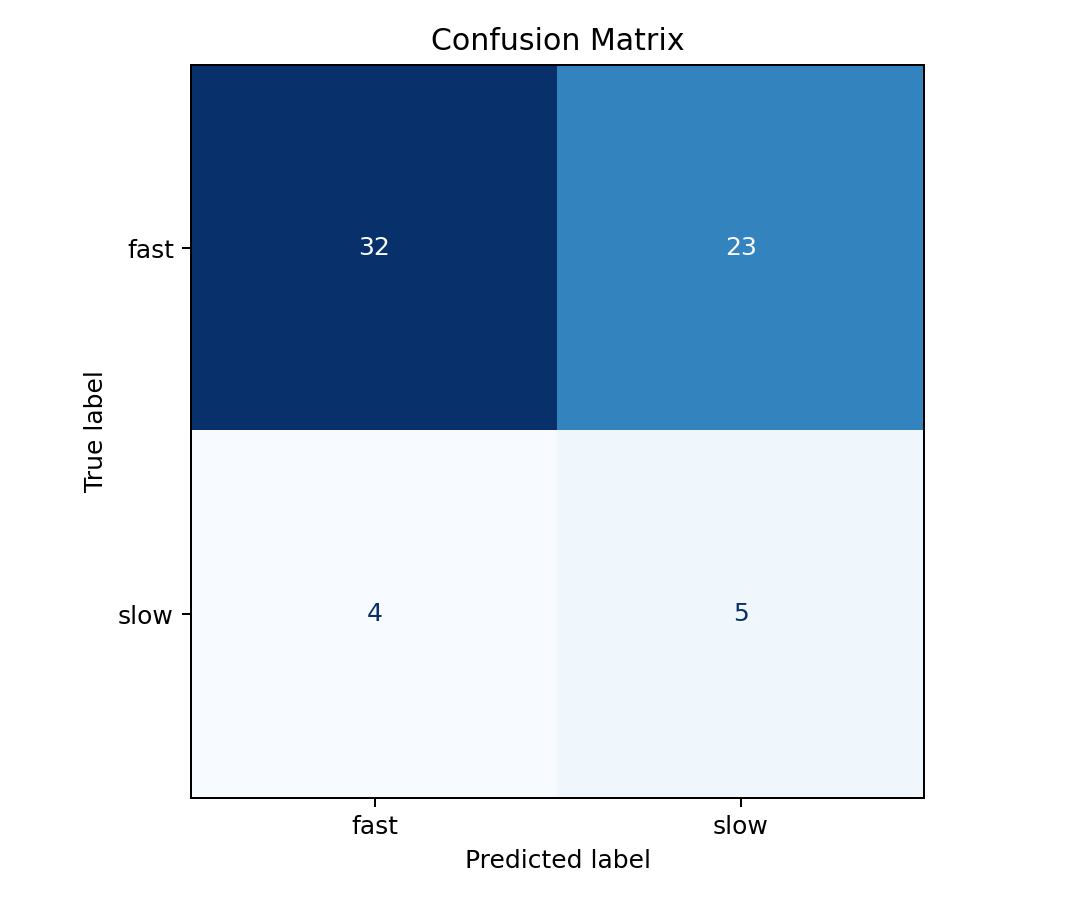

The file beside this chart, header and first rows:
, fast_pred, slow_pred
fast_true, 32, 23
slow_true, 4, 5
